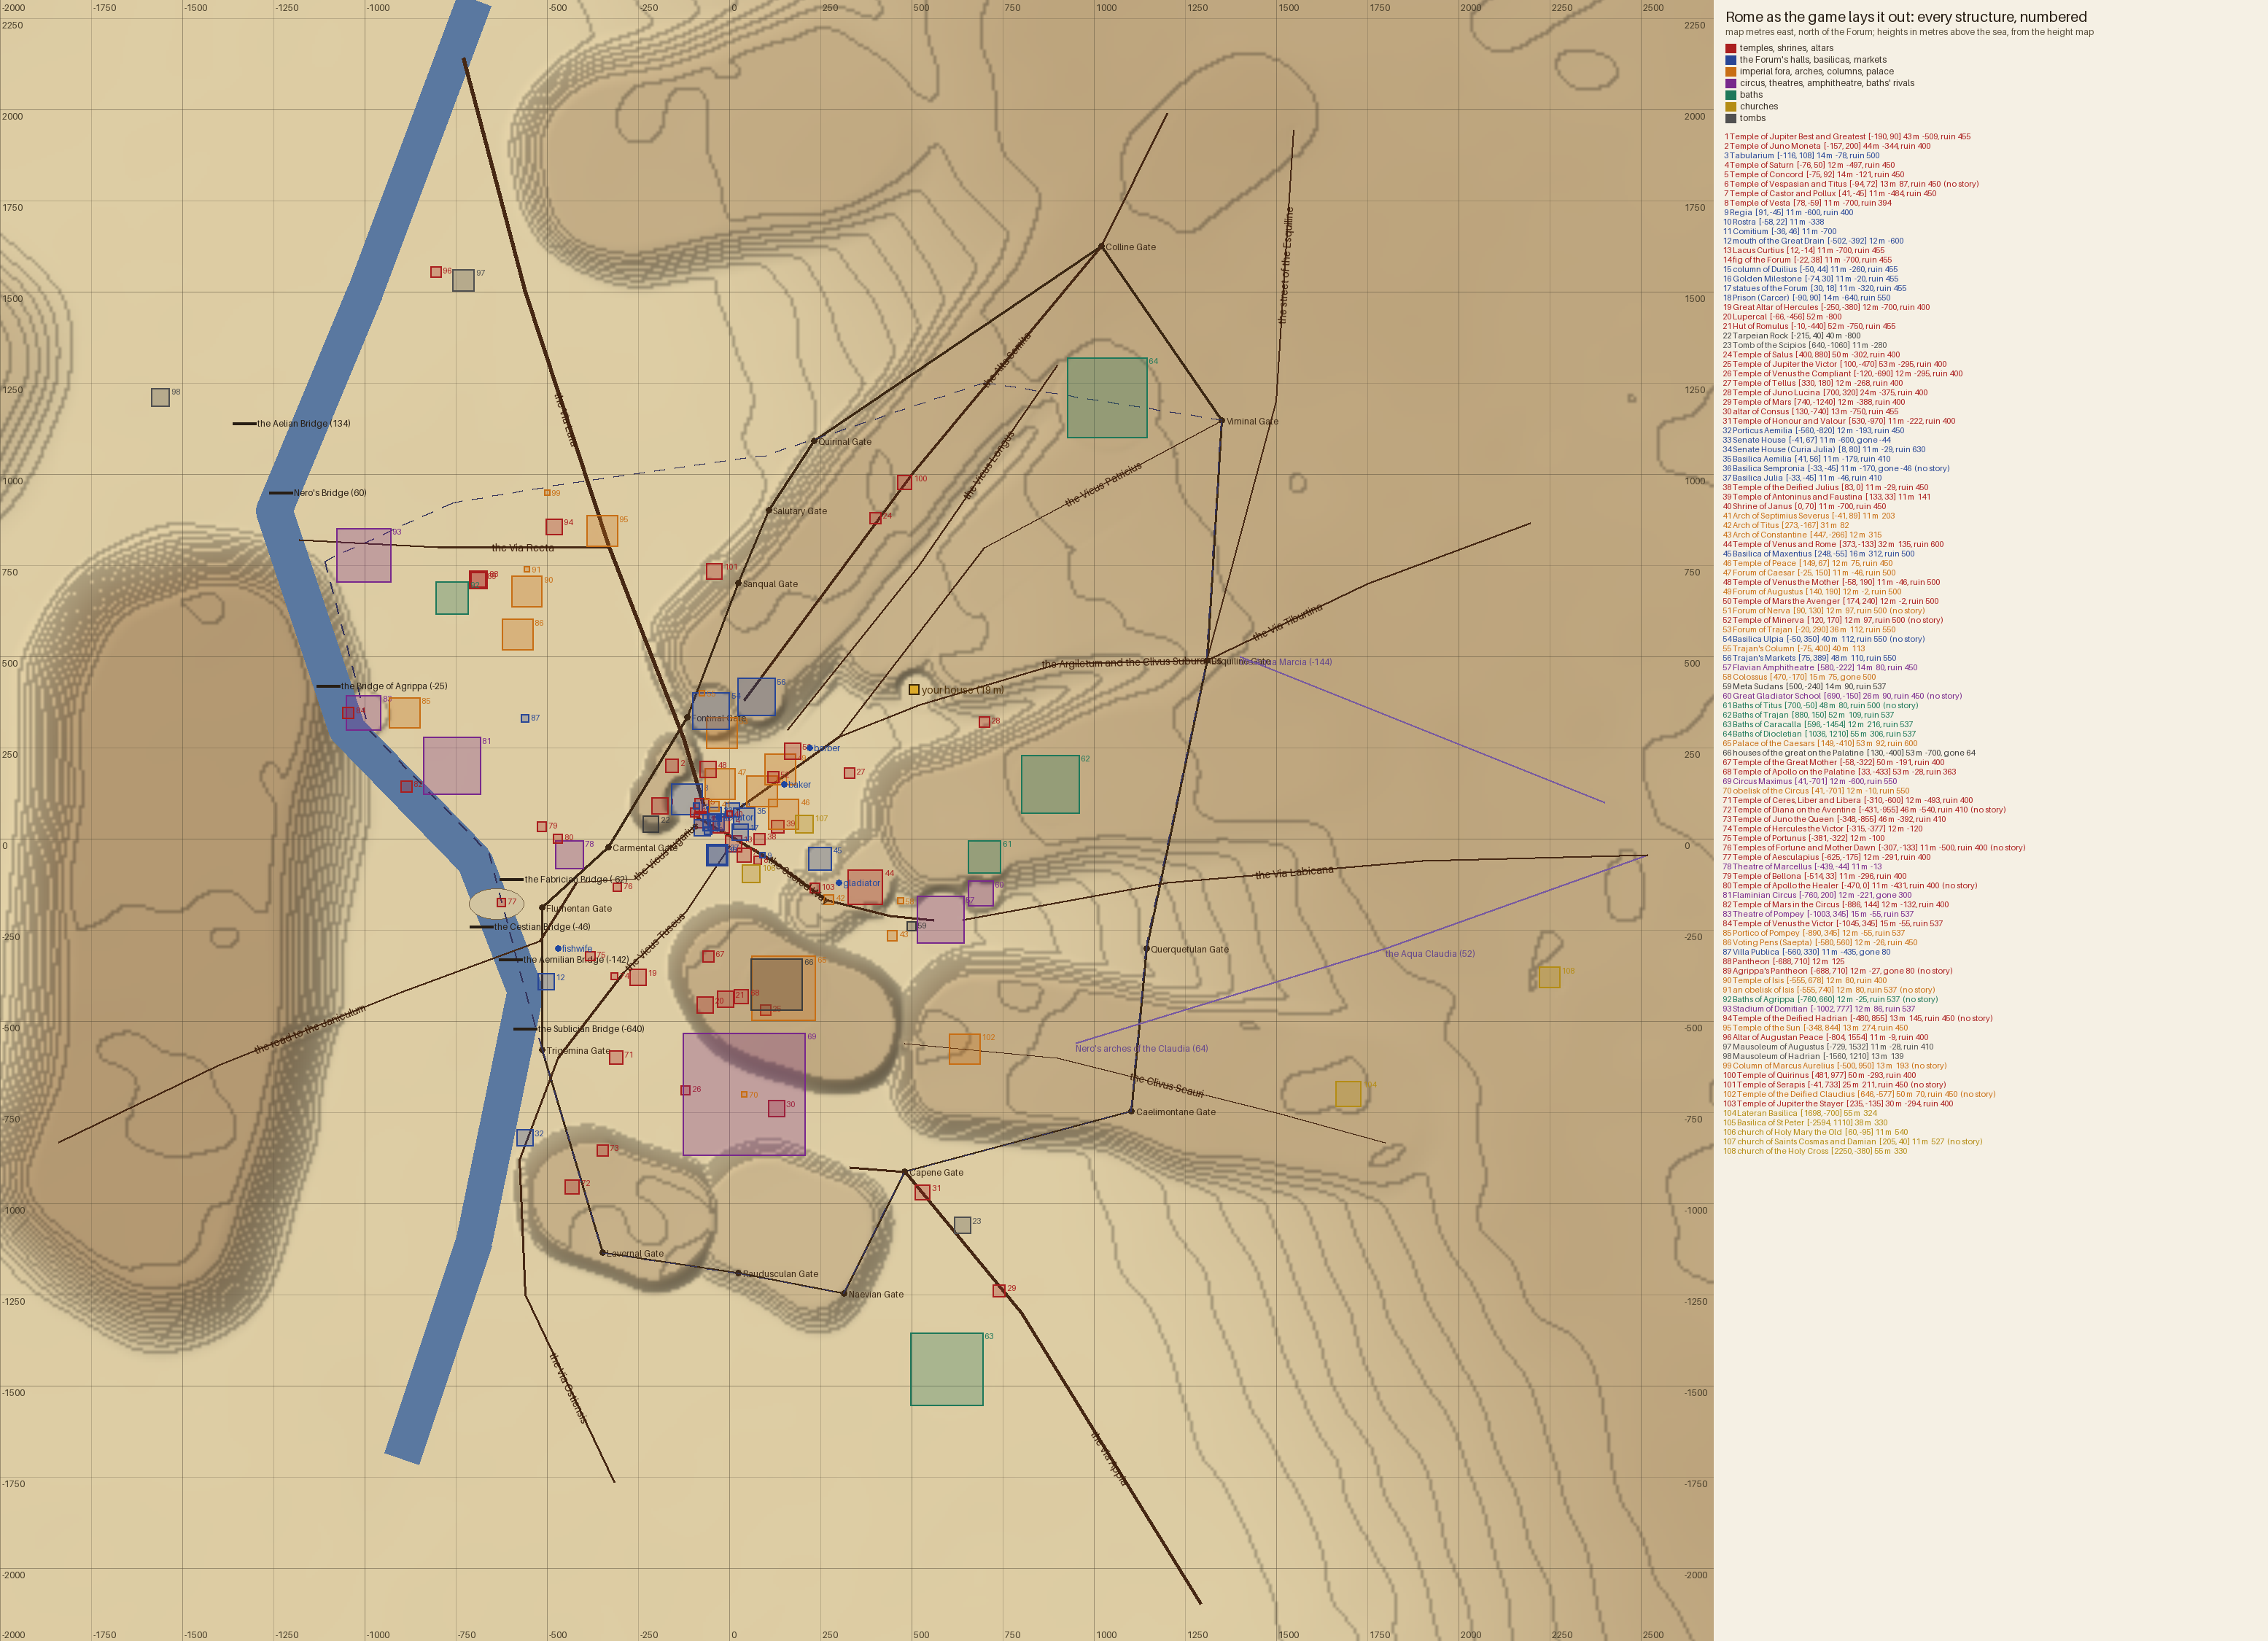

Source data for this figure (header and first rows):
n, id, name, kind, east_m, north_m, height_m_asl, from, ruin, gone, has_note
1, jupiter, the Temple of Jupiter Best and Greatest, temple, -190, 90, 42.9, -509, 455, , yes
2, juno_moneta, the Temple of Juno Moneta, temple, -157, 200, 43.6, -344, 400, , yes
3, tabularium, the Tabularium, tabularium, -116, 108, 14.4, -78, 500, , yes
4, saturn, the Temple of Saturn, temple, -76, 50, 12.0, -497, 450, , yes
5, concord, the Temple of Concord, temple, -75, 92, 13.8, -121, 450, , yes
6, vespasian, the Temple of Vespasian and Titus, temple, -94, 72, 12.8, 87, 450, , 
7, castor, the Temple of Castor and Pollux, temple, 41, -45, 11.2, -484, 450, , yes
8, vesta, the Temple of Vesta, round_temple, 78, -59, 11.3, -700, 394, , yes
9, regia, the Regia, hall, 91, -45, 11.3, -600, 400, , yes
10, rostra, the Rostra, rostra, -58, 22, 11.1, -338, , , yes
11, comitium, the Comitium, comitium, -36, 46, 11.2, -700, , , yes
12, cloaca, the mouth of the Great Drain, cloaca, -502, -392, 12.2, -600, , , yes
13, lacus_curtius, the Lacus Curtius, lacus, 12, -14, 11.1, -700, 455, , yes
14, ficus, the fig of the Forum, fig, -22, 38, 11.1, -700, 455, , yes
15, columna_rostrata, the column of Duilius, beak_column, -50, 44, 11.3, -260, 455, , yes
16, milliarium, the Golden Milestone, milliarium, -74, 30, 11.2, -20, 455, , yes
17, forum_statues, the statues of the Forum, statues, 30, 18, 11.2, -320, 455, , yes
18, carcer, the Prison (Carcer), hall, -90, 90, 13.8, -640, 550, , yes
19, ara_maxima, the Great Altar of Hercules, altar_open, -250, -380, 11.6, -700, 400, , yes
20, lupercal, the Lupercal, cave, -66, -456, 52.0, -800, , , yes
21, casa_romuli, the Hut of Romulus, hut, -10, -440, 52.4, -750, 455, , yes
22, tarpeia, the Tarpeian Rock, rock, -215, 40, 40.2, -800, , , yes
23, scipios_tomb, the Tomb of the Scipios, tomb, 640, -1060, 10.8, -280, , , yes
24, salus, the Temple of Salus, temple, 400, 880, 50.1, -302, 400, , yes
25, jupiter_victor, the Temple of Jupiter the Victor, temple, 100, -470, 53.0, -295, 400, , yes
26, venus_obsequens, the Temple of Venus the Compliant, temple, -120, -690, 12.4, -295, 400, , yes
27, tellus, the Temple of Tellus, temple, 330, 180, 12.0, -268, 400, , yes
28, juno_lucina, the Temple of Juno Lucina, temple, 700, 320, 24.1, -375, 400, , yes
29, mars_capena, the Temple of Mars, temple, 740, -1240, 11.5, -388, 400, , yes
30, consus, the altar of Consus, altar_open, 130, -740, 12.7, -750, 455, , yes
31, honos_virtus, the Temple of Honour and Valour, double_temple, 530, -970, 10.8, -222, 400, , yes
32, porticus_aemilia, the Porticus Aemilia, portico, -560, -820, 11.6, -193, 450, , yes
33, curia_hostilia, the Senate House, curia, -41, 67, 11.2, -600, , -44, yes
34, curia_julia, the Senate House (Curia Julia), curia, 8, 80, 11.3, -29, 630, , yes
35, basilica_aemilia, the Basilica Aemilia, basilica, 41, 56, 11.3, -179, 410, , yes
36, basilica_sempronia, the Basilica Sempronia, basilica, -33, -45, 11.0, -170, , -46, 
37, basilica_julia, the Basilica Julia, basilica, -33, -45, 11.0, -46, 410, , yes
38, divus_julius, the Temple of the Deified Julius, temple, 83, 0, 11.3, -29, 450, , yes
39, antoninus, the Temple of Antoninus and Faustina, temple, 133, 33, 11.4, 141, , , yes
40, janus, the Shrine of Janus, shrine, 0, 70, 11.2, -700, 450, , yes
41, sep_severus, the Arch of Septimius Severus, arch, -41, 89, 11.2, 203, , , yes
42, titus, the Arch of Titus, arch, 273, -167, 30.7, 82, , , yes
43, constantine, the Arch of Constantine, arch, 447, -266, 12.0, 315, , , yes
44, venus_roma, the Temple of Venus and Rome, double_temple, 373, -133, 32.5, 135, 600, , yes
45, maxentius, the Basilica of Maxentius, vaulted_hall, 248, -55, 16.1, 312, 500, , yes
46, peace, the Temple of Peace, forum, 149, 67, 11.5, 75, 450, , yes
47, caesar_forum, the Forum of Caesar, forum, -25, 150, 11.2, -46, 500, , yes
48, venus_genetrix, the Temple of Venus the Mother, temple, -58, 190, 11.1, -46, 500, , yes
49, augustus_forum, the Forum of Augustus, forum, 140, 190, 11.6, -2, 500, , yes
50, mars_ultor, the Temple of Mars the Avenger, temple, 174, 240, 11.5, -2, 500, , yes
51, nerva_forum, the Forum of Nerva, forum, 90, 130, 11.5, 97, 500, , 
52, minerva, the Temple of Minerva, temple, 120, 170, 11.6, 97, 500, , 
53, trajan_forum, the Forum of Trajan, forum, -20, 290, 35.5, 112, 550, , yes
54, basilica_ulpia, the Basilica Ulpia, basilica, -50, 350, 39.8, 112, 550, , 
55, trajan_column, Trajan's Column, column, -75, 400, 39.8, 113, , , yes
56, trajan_markets, Trajan's Markets, markets, 75, 389, 47.5, 110, 550, , yes
57, colosseum, the Flavian Amphitheatre, amphitheatre, 580, -222, 13.9, 80, 450, , yes
58, colossus, the Colossus, colossus, 470, -170, 15.2, 75, , 500, yes
59, meta_sudans, the Meta Sudans, fountain_cone, 500, -240, 13.5, 90, 537, , yes
60, ludus, the Great Gladiator School, ludus, 690, -150, 26.0, 90, 450, , 
... 48 more rows
